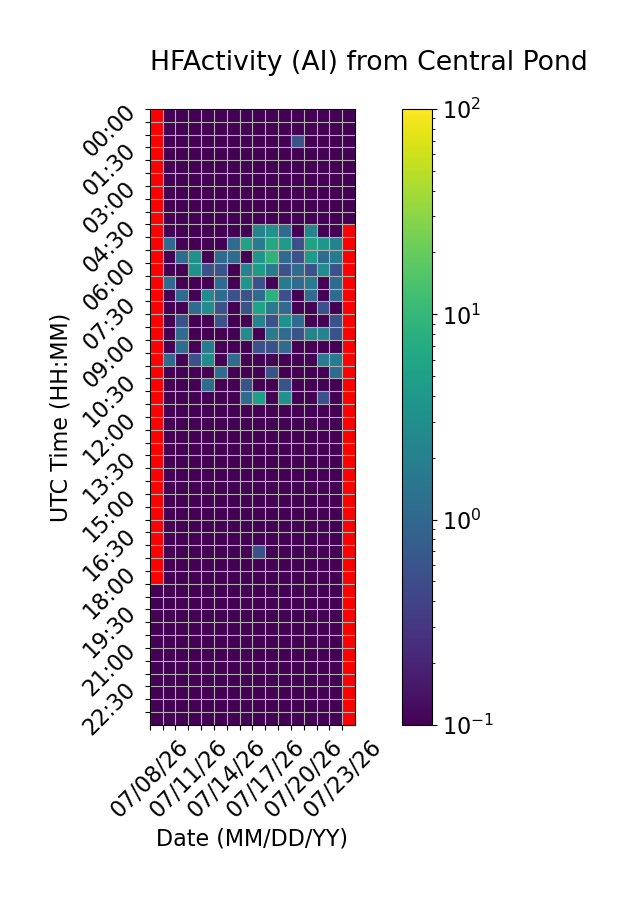

Source data for this figure (header and first rows):
Time (UTC), 07/08/26, 07/09/26, 07/10/26, 07/11/26, 07/12/26, 07/13/26, 07/14/26, 07/15/26, 07/16/26, 07/17/26, 07/18/26, 07/19/26, 07/20/26, 07/21/26, 07/22/26, 07/23/26
00:00, , 0.0, 0.0, 0.0, 0.0, 0.0, 0.0, 0.0, 0.0, 0.0, 0.0, 0.0, 0.0, 0.0, 0.0, 0.0
00:30, , 0.0, 0.0, 0.0, 0.0, 0.0, 0.0, 0.0, 0.0, 0.0, 0.0, 0.0, 0.0, 0.0, 0.0, 0.0
01:00, , 0.0, 0.0, 0.0, 0.0, 0.0, 0.0, 0.0, 0.0, 0.0, 0.0, 0.5556, 0.0, 0.0, 0.0, 0.0
01:30, , 0.0, 0.0, 0.0, 0.0, 0.0, 0.0, 0.0, 0.0, 0.0, 0.0, 0.0, 0.0, 0.0, 0.0, 0.0
02:00, , 0.0, 0.0, 0.0, 0.0, 0.0, 0.0, 0.0, 0.0, 0.0, 0.0, 0.0, 0.0, 0.0, 0.0, 0.0
02:30, , 0.0, 0.0, 0.0, 0.0, 0.0, 0.0, 0.0, 0.0, 0.0, 0.0, 0.0, 0.0, 0.0, 0.0, 0.0
03:00, , 0.0, 0.0, 0.0, 0.0, 0.0, 0.0, 0.0, 0.0, 0.0, 0.0, 0.0, 0.0, 0.0, 0.0, 0.0
03:30, , 0.0, 0.0, 0.0, 0.0, 0.0, 0.0, 0.0, 0.0, 0.0, 0.0, 0.0, 0.0, 0.0, 0.0, 0.0
04:00, , 0.0, 0.0, 0.0, 0.0, 0.0, 0.0, 0.0, 0.0, 0.0, 0.0, 0.0, 0.0, 0.0, 0.0, 0.0
04:30, , 0.0, 0.0, 0.0, 0.0, 0.0, 0.0, 0.0, 2.222, 3.333, 1.111, 0.0, 2.222, 0.0, 0.0, 
05:00, , 1.111, 0.0, 0.0, 0.0, 0.0, 1.111, 5.556, 1.667, 6.667, 4.444, 0.5556, 5.556, 3.889, 2.222, 
05:30, , 0.0, 1.111, 3.333, 0.0, 1.111, 1.111, 0.0, 3.889, 8.889, 1.111, 0.5556, 4.444, 1.111, 1.667, 
06:00, , 0.0, 0.0, 3.333, 0.5556, 0.5556, 0.0, 2.222, 4.444, 1.667, 0.5556, 1.111, 0.5556, 2.778, 0.5556, 
06:30, , 1.111, 0.0, 0.0, 0.0, 1.111, 0.0, 3.889, 0.5556, 0.0, 1.667, 1.111, 1.667, 0.0, 1.111, 
07:00, , 0.0, 1.111, 0.0, 2.778, 1.111, 0.5556, 0.5556, 1.111, 8.333, 0.5556, 0.0, 1.111, 0.0, 1.111, 
07:30, , 0.0, 0.0, 1.111, 2.778, 0.5556, 0.0, 0.5556, 5.556, 1.667, 1.111, 0.0, 0.0, 0.5556, 0.0, 
08:00, , 0.0, 0.5556, 0.0, 0.0, 0.5556, 0.0, 0.0, 2.222, 0.5556, 3.333, 1.111, 0.0, 0.0, 0.5556, 
08:30, , 0.0, 1.111, 0.0, 0.0, 0.0, 0.0, 2.778, 0.0, 1.667, 1.111, 0.5556, 2.222, 2.222, 0.5556, 
09:00, , 0.0, 1.111, 0.0, 1.667, 0.0, 0.0, 0.0, 0.5556, 0.5556, 1.111, 0.0, 0.0, 0.0, 0.0, 
09:30, , 1.111, 0.0, 0.5556, 2.778, 0.0, 1.111, 0.0, 0.0, 0.0, 0.0, 0.0, 0.0, 1.667, 1.667, 
10:00, , 0.0, 0.0, 0.0, 0.0, 1.111, 0.0, 0.0, 0.0, 0.5556, 0.0, 0.0, 0.0, 0.0, 1.111, 
10:30, , 0.0, 0.0, 0.0, 1.111, 0.0, 0.0, 0.5556, 0.0, 0.0, 0.5556, 0.0, 0.0, 0.0, 0.0, 
11:00, , 0.0, 0.0, 0.0, 0.0, 0.0, 0.0, 1.111, 5.0, 0.0, 3.333, 0.0, 0.0, 0.5556, 0.0, 
11:30, , 0.0, 0.0, 0.0, 0.0, 0.0, 0.0, 0.0, 0.0, 0.0, 0.0, 0.0, 0.0, 0.0, 0.0, 
12:00, , 0.0, 0.0, 0.0, 0.0, 0.0, 0.0, 0.0, 0.0, 0.0, 0.0, 0.0, 0.0, 0.0, 0.0, 
12:30, , 0.0, 0.0, 0.0, 0.0, 0.0, 0.0, 0.0, 0.0, 0.0, 0.0, 0.0, 0.0, 0.0, 0.0, 
13:00, , 0.0, 0.0, 0.0, 0.0, 0.0, 0.0, 0.0, 0.0, 0.0, 0.0, 0.0, 0.0, 0.0, 0.0, 
13:30, , 0.0, 0.0, 0.0, 0.0, 0.0, 0.0, 0.0, 0.0, 0.0, 0.0, 0.0, 0.0, 0.0, 0.0, 
14:00, , 0.0, 0.0, 0.0, 0.0, 0.0, 0.0, 0.0, 0.0, 0.0, 0.0, 0.0, 0.0, 0.0, 0.0, 
14:30, , 0.0, 0.0, 0.0, 0.0, 0.0, 0.0, 0.0, 0.0, 0.0, 0.0, 0.0, 0.0, 0.0, 0.0, 
15:00, , 0.0, 0.0, 0.0, 0.0, 0.0, 0.0, 0.0, 0.0, 0.0, 0.0, 0.0, 0.0, 0.0, 0.0, 
15:30, , 0.0, 0.0, 0.0, 0.0, 0.0, 0.0, 0.0, 0.0, 0.0, 0.0, 0.0, 0.0, 0.0, 0.0, 
16:00, , 0.0, 0.0, 0.0, 0.0, 0.0, 0.0, 0.0, 0.0, 0.0, 0.0, 0.0, 0.0, 0.0, 0.0, 
16:30, , 0.0, 0.0, 0.0, 0.0, 0.0, 0.0, 0.0, 0.0, 0.0, 0.0, 0.0, 0.0, 0.0, 0.0, 
17:00, , 0.0, 0.0, 0.0, 0.0, 0.0, 0.0, 0.0, 0.5556, 0.0, 0.0, 0.0, 0.0, 0.0, 0.0, 
17:30, , 0.0, 0.0, 0.0, 0.0, 0.0, 0.0, 0.0, 0.0, 0.0, 0.0, 0.0, 0.0, 0.0, 0.0, 
18:00, , 0.0, 0.0, 0.0, 0.0, 0.0, 0.0, 0.0, 0.0, 0.0, 0.0, 0.0, 0.0, 0.0, 0.0, 
18:30, 0.0, 0.0, 0.0, 0.0, 0.0, 0.0, 0.0, 0.0, 0.0, 0.0, 0.0, 0.0, 0.0, 0.0, 0.0, 
19:00, 0.0, 0.0, 0.0, 0.0, 0.0, 0.0, 0.0, 0.0, 0.0, 0.0, 0.0, 0.0, 0.0, 0.0, 0.0, 
19:30, 0.0, 0.0, 0.0, 0.0, 0.0, 0.0, 0.0, 0.0, 0.0, 0.0, 0.0, 0.0, 0.0, 0.0, 0.0, 
20:00, 0.0, 0.0, 0.0, 0.0, 0.0, 0.0, 0.0, 0.0, 0.0, 0.0, 0.0, 0.0, 0.0, 0.0, 0.0, 
20:30, 0.0, 0.0, 0.0, 0.0, 0.0, 0.0, 0.0, 0.0, 0.0, 0.0, 0.0, 0.0, 0.0, 0.0, 0.0, 
21:00, 0.0, 0.0, 0.0, 0.0, 0.0, 0.0, 0.0, 0.0, 0.0, 0.0, 0.0, 0.0, 0.0, 0.0, 0.0, 
21:30, 0.0, 0.0, 0.0, 0.0, 0.0, 0.0, 0.0, 0.0, 0.0, 0.0, 0.0, 0.0, 0.0, 0.0, 0.0, 
22:00, 0.0, 0.0, 0.0, 0.0, 0.0, 0.0, 0.0, 0.0, 0.0, 0.0, 0.0, 0.0, 0.0, 0.0, 0.0, 
22:30, 0.0, 0.0, 0.0, 0.0, 0.0, 0.0, 0.0, 0.0, 0.0, 0.0, 0.0, 0.0, 0.0, 0.0, 0.0, 
23:00, 0.0, 0.0, 0.0, 0.0, 0.0, 0.0, 0.0, 0.0, 0.0, 0.0, 0.0, 0.0, 0.0, 0.0, 0.0, 
23:30, 0.0, 0.0, 0.0, 0.0, 0.0, 0.0, 0.0, 0.0, 0.0, 0.0, 0.0, 0.0, 0.0, 0.0, 0.0, 
